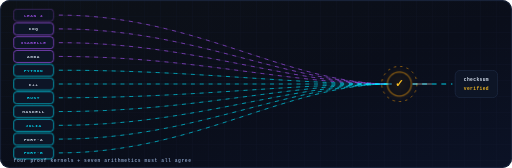
t = 0.00 s
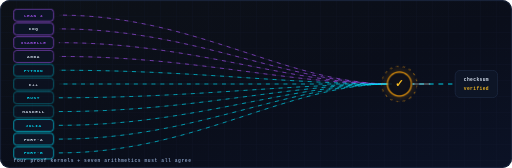
t = 1.67 s
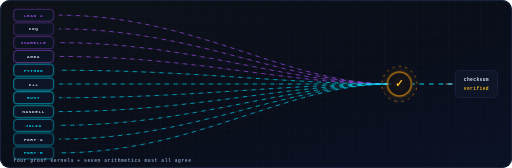
t = 3.33 s
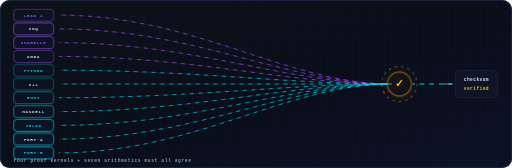
t = 5.00 s
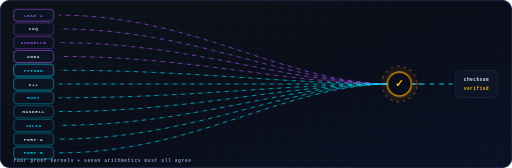
t = 6.67 s
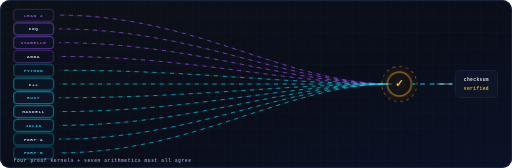
t = 8.33 s

The animated SVG that drew these frames (rendered in a browser with its animation timeline set to each time). Animation: 12 CSS @keyframes rules; frames cover the first 8.33 s, repeats indefinitely.

<svg xmlns="http://www.w3.org/2000/svg" width="1280" height="420" viewBox="0 0 1280 420" role="img" aria-label="eleven verification lanes converging into one checksum-verified node">
<defs>

<linearGradient id="bgG" x1="0" y1="0" x2="1" y2="1">
  <stop offset="0" stop-color="#0D1117"/><stop offset=".55" stop-color="#0A0E1A"/><stop offset="1" stop-color="#0B1226"/>
</linearGradient>
<linearGradient id="cyA" x1="0" y1="0" x2="1" y2="0">
  <stop offset="0" stop-color="#00E5FF"/><stop offset="1" stop-color="#A855F7"/>
</linearGradient>
<linearGradient id="cyAm" x1="0" y1="0" x2="1" y2="0">
  <stop offset="0" stop-color="#00E5FF"/><stop offset="1" stop-color="#F59E0B"/>
</linearGradient>
<linearGradient id="amG" x1="0" y1="0" x2="0" y2="1">
  <stop offset="0" stop-color="#FBBF24"/><stop offset="1" stop-color="#F59E0B"/>
</linearGradient>
<radialGradient id="glowC" cx=".5" cy=".5" r=".5">
  <stop offset="0" stop-color="#00E5FF" stop-opacity=".5"/><stop offset="1" stop-color="#00E5FF" stop-opacity="0"/>
</radialGradient>
<radialGradient id="glowA" cx=".5" cy=".5" r=".5">
  <stop offset="0" stop-color="#F59E0B" stop-opacity=".45"/><stop offset="1" stop-color="#F59E0B" stop-opacity="0"/>
</radialGradient>
<radialGradient id="glowV" cx=".5" cy=".5" r=".5">
  <stop offset="0" stop-color="#A855F7" stop-opacity=".4"/><stop offset="1" stop-color="#A855F7" stop-opacity="0"/>
</radialGradient>
<pattern id="bpGrid" width="40" height="40" patternUnits="userSpaceOnUse">
  <path d="M40 0H0V40" fill="none" stroke="#16233F" stroke-width="1"/>
</pattern>
<pattern id="bpGridFine" width="16" height="16" patternUnits="userSpaceOnUse">
  <path d="M16 0H0V16" fill="none" stroke="#16233F" stroke-width=".5" opacity=".6"/>
</pattern>
<filter id="soft" x="-60%" y="-60%" width="220%" height="220%">
  <feGaussianBlur stdDeviation="3"/>
</filter>
<filter id="soft8" x="-80%" y="-80%" width="260%" height="260%">
  <feGaussianBlur stdDeviation="8"/>
</filter>
<filter id="soft16" x="-120%" y="-120%" width="340%" height="340%">
  <feGaussianBlur stdDeviation="16"/>
</filter>

</defs>
<style>
.flow  { animation: dashflow var(--fd,7s) linear infinite; }
.flowr { animation: dashflowr var(--fd,7s) linear infinite; }
.comet { animation: comet var(--fd,6s) linear infinite; }
.spin  { animation: spin360 var(--fd,26s) linear infinite; transform-box: fill-box; transform-origin: center; }
.spinr { animation: spinrev var(--fd,26s) linear infinite; transform-box: fill-box; transform-origin: center; }
.pulse { animation: pulseop var(--fd,3.2s) ease-in-out infinite; }
.breathe { animation: breathe var(--fd,4.2s) ease-in-out infinite; }
.glow  { animation: glowpulse var(--fd,3.6s) ease-in-out infinite; }
.floaty{ animation: floaty var(--fd,5.5s) ease-in-out infinite; transform-box: fill-box; transform-origin: center; }
.driftx{ animation: driftx var(--fd,6s) ease-in-out infinite; transform-box: fill-box; transform-origin: center; }
.flicker { animation: flicker var(--fd,2.6s) ease-in-out infinite; }
.blink { animation: blinkop var(--fd,1.8s) steps(2,end) infinite; }
@keyframes dashflow  { to { stroke-dashoffset: -640; } }
@keyframes dashflowr { to { stroke-dashoffset: 640; } }
@keyframes spin360 { to { transform: rotate(360deg); } }
@keyframes spinrev { to { transform: rotate(-360deg); } }
@keyframes pulseop { 0%,100% { opacity: .18; } 50% { opacity: 1; } }
@keyframes breathe { 0%,100% { opacity: .5; } 50% { opacity: 1; } }
@keyframes glowpulse { 0%,100% { opacity: .3; } 50% { opacity: .9; } }
@keyframes floaty { 0%,100% { transform: translateY(0); } 50% { transform: translateY(-7px); } }
@keyframes driftx { 0%,100% { transform: translateX(0); } 50% { transform: translateX(10px); } }
@keyframes flicker { 0%,100% { opacity: .82; } 42% { opacity: .95; } 55% { opacity: .68; } 70% { opacity: .9; } }
@keyframes blinkop { 0%,49% { opacity: 1; } 50%,100% { opacity: .15; } }
@keyframes comet { 0% { stroke-dashoffset: var(--c0,1040); } 100% { stroke-dashoffset: var(--c1,-1000); } }
</style>
<rect width="1280" height="420" rx="24" fill="url(#bgG)"/>
<g clip-path="none" opacity=".55"><rect width="1280" height="420" rx="24" fill="url(#bpGrid)"/></g>
<g opacity=".28"><rect width="1280" height="420" rx="24" fill="url(#bpGridFine)"/></g>
<rect x="1.5" y="1.5" width="1277" height="417" rx="22.5" fill="none" stroke="#1E2A44" stroke-width="2"/>
<path d="M 148 37.8 C 486.4 37.8, 716.8000000000001 210.0, 978.4000000000001 210.0" fill="none" stroke="#A855F7" stroke-width="1.3" opacity=".2"/>
<path d="M 148 37.8 C 486.4 37.8, 716.8000000000001 210.0, 978.4000000000001 210.0" fill="none" stroke="#A855F7" stroke-width="1.7" stroke-dasharray="8 14" class="flow" style="--fd:3.6s; animation-delay:0.0s" opacity="0.9" stroke-linecap="round"/><rect x="34" y="22.799999999999997" width="100" height="30" rx="8" fill="#0D1526" stroke="#A855F7" stroke-width="1.6" class="breathe" style="--fd:2.80s; animation-delay:0.00s"/>
<text x="84" y="41.8" font-family="'JetBrains Mono','Cascadia Code','Fira Code',Consolas,Menlo,monospace" font-size="11" fill="#A855F7" text-anchor="middle" letter-spacing="1.5" opacity="0.92" font-weight="600" >LEAN 4</text><path d="M 148 72.24 C 486.4 72.24, 716.8000000000001 210.0, 978.4000000000001 210.0" fill="none" stroke="#A855F7" stroke-width="1.3" opacity=".2"/>
<path d="M 148 72.24 C 486.4 72.24, 716.8000000000001 210.0, 978.4000000000001 210.0" fill="none" stroke="#A855F7" stroke-width="1.7" stroke-dasharray="8 14" class="flow" style="--fd:3.9s; animation-delay:0.28s" opacity="0.9" stroke-linecap="round"/><rect x="34" y="57.239999999999995" width="100" height="30" rx="8" fill="#0D1526" stroke="#A855F7" stroke-width="1.6" class="breathe" style="--fd:3.10s; animation-delay:0.22s"/>
<text x="84" y="76.24" font-family="'JetBrains Mono','Cascadia Code','Fira Code',Consolas,Menlo,monospace" font-size="11" fill="#E6F1FF" text-anchor="middle" letter-spacing="1.5" opacity="0.92" font-weight="600" >COQ</text><path d="M 148 106.67999999999999 C 486.4 106.67999999999999, 716.8000000000001 210.0, 978.4000000000001 210.0" fill="none" stroke="#A855F7" stroke-width="1.3" opacity=".2"/>
<path d="M 148 106.67999999999999 C 486.4 106.67999999999999, 716.8000000000001 210.0, 978.4000000000001 210.0" fill="none" stroke="#A855F7" stroke-width="1.7" stroke-dasharray="8 14" class="flow" style="--fd:4.2s; animation-delay:0.56s" opacity="0.9" stroke-linecap="round"/><rect x="34" y="91.67999999999999" width="100" height="30" rx="8" fill="#0D1526" stroke="#A855F7" stroke-width="1.6" class="breathe" style="--fd:3.40s; animation-delay:0.44s"/>
<text x="84" y="110.67999999999999" font-family="'JetBrains Mono','Cascadia Code','Fira Code',Consolas,Menlo,monospace" font-size="11" fill="#A855F7" text-anchor="middle" letter-spacing="1.5" opacity="0.92" font-weight="600" >ISABELLE</text><path d="M 148 141.11999999999998 C 486.4 141.11999999999998, 716.8000000000001 210.0, 978.4000000000001 210.0" fill="none" stroke="#A855F7" stroke-width="1.3" opacity=".2"/>
<path d="M 148 141.11999999999998 C 486.4 141.11999999999998, 716.8000000000001 210.0, 978.4000000000001 210.0" fill="none" stroke="#A855F7" stroke-width="1.7" stroke-dasharray="8 14" class="flow" style="--fd:4.5s; animation-delay:0.8400000000000001s" opacity="0.9" stroke-linecap="round"/><rect x="34" y="126.11999999999998" width="100" height="30" rx="8" fill="#0D1526" stroke="#A855F7" stroke-width="1.6" class="breathe" style="--fd:3.70s; animation-delay:0.66s"/>
<text x="84" y="145.11999999999998" font-family="'JetBrains Mono','Cascadia Code','Fira Code',Consolas,Menlo,monospace" font-size="11" fill="#E6F1FF" text-anchor="middle" letter-spacing="1.5" opacity="0.92" font-weight="600" >AGDA</text><path d="M 148 175.56 C 486.4 175.56, 716.8000000000001 210.0, 978.4000000000001 210.0" fill="none" stroke="#00E5FF" stroke-width="1.3" opacity=".2"/>
<path d="M 148 175.56 C 486.4 175.56, 716.8000000000001 210.0, 978.4000000000001 210.0" fill="none" stroke="#00E5FF" stroke-width="1.7" stroke-dasharray="8 14" class="flow" style="--fd:4.8s; animation-delay:1.12s" opacity="0.9" stroke-linecap="round"/><rect x="34" y="160.56" width="100" height="30" rx="8" fill="#0D1526" stroke="#00E5FF" stroke-width="1.6" class="breathe" style="--fd:4.00s; animation-delay:0.88s"/>
<text x="84" y="179.56" font-family="'JetBrains Mono','Cascadia Code','Fira Code',Consolas,Menlo,monospace" font-size="11" fill="#00E5FF" text-anchor="middle" letter-spacing="1.5" opacity="0.92" font-weight="600" >PYTHON</text><path d="M 148 210.0 C 486.4 210.0, 716.8000000000001 210.0, 978.4000000000001 210.0" fill="none" stroke="#00E5FF" stroke-width="1.3" opacity=".2"/>
<path d="M 148 210.0 C 486.4 210.0, 716.8000000000001 210.0, 978.4000000000001 210.0" fill="none" stroke="#00E5FF" stroke-width="1.7" stroke-dasharray="8 14" class="flow" style="--fd:5.1s; animation-delay:1.4000000000000001s" opacity="0.9" stroke-linecap="round"/><rect x="34" y="195.0" width="100" height="30" rx="8" fill="#0D1526" stroke="#00E5FF" stroke-width="1.6" class="breathe" style="--fd:4.30s; animation-delay:1.10s"/>
<text x="84" y="214.0" font-family="'JetBrains Mono','Cascadia Code','Fira Code',Consolas,Menlo,monospace" font-size="11" fill="#E6F1FF" text-anchor="middle" letter-spacing="1.5" opacity="0.92" font-weight="600" >C++</text><path d="M 148 244.43999999999994 C 486.4 244.43999999999994, 716.8000000000001 210.0, 978.4000000000001 210.0" fill="none" stroke="#00E5FF" stroke-width="1.3" opacity=".2"/>
<path d="M 148 244.43999999999994 C 486.4 244.43999999999994, 716.8000000000001 210.0, 978.4000000000001 210.0" fill="none" stroke="#00E5FF" stroke-width="1.7" stroke-dasharray="8 14" class="flow" style="--fd:5.4s; animation-delay:1.6800000000000002s" opacity="0.9" stroke-linecap="round"/><rect x="34" y="229.43999999999994" width="100" height="30" rx="8" fill="#0D1526" stroke="#00E5FF" stroke-width="1.6" class="breathe" style="--fd:4.60s; animation-delay:1.32s"/>
<text x="84" y="248.43999999999994" font-family="'JetBrains Mono','Cascadia Code','Fira Code',Consolas,Menlo,monospace" font-size="11" fill="#00E5FF" text-anchor="middle" letter-spacing="1.5" opacity="0.92" font-weight="600" >RUST</text><path d="M 148 278.88 C 486.4 278.88, 716.8000000000001 210.0, 978.4000000000001 210.0" fill="none" stroke="#00E5FF" stroke-width="1.3" opacity=".2"/>
<path d="M 148 278.88 C 486.4 278.88, 716.8000000000001 210.0, 978.4000000000001 210.0" fill="none" stroke="#00E5FF" stroke-width="1.7" stroke-dasharray="8 14" class="flow" style="--fd:5.7s; animation-delay:1.9600000000000002s" opacity="0.9" stroke-linecap="round"/><rect x="34" y="263.88" width="100" height="30" rx="8" fill="#0D1526" stroke="#00E5FF" stroke-width="1.6" class="breathe" style="--fd:4.90s; animation-delay:1.54s"/>
<text x="84" y="282.88" font-family="'JetBrains Mono','Cascadia Code','Fira Code',Consolas,Menlo,monospace" font-size="11" fill="#E6F1FF" text-anchor="middle" letter-spacing="1.5" opacity="0.92" font-weight="600" >HASKELL</text><path d="M 148 313.32 C 486.4 313.32, 716.8000000000001 210.0, 978.4000000000001 210.0" fill="none" stroke="#00E5FF" stroke-width="1.3" opacity=".2"/>
<path d="M 148 313.32 C 486.4 313.32, 716.8000000000001 210.0, 978.4000000000001 210.0" fill="none" stroke="#00E5FF" stroke-width="1.7" stroke-dasharray="8 14" class="flow" style="--fd:6.0s; animation-delay:2.24s" opacity="0.9" stroke-linecap="round"/><rect x="34" y="298.32" width="100" height="30" rx="8" fill="#0D1526" stroke="#00E5FF" stroke-width="1.6" class="breathe" style="--fd:5.20s; animation-delay:1.76s"/>
<text x="84" y="317.32" font-family="'JetBrains Mono','Cascadia Code','Fira Code',Consolas,Menlo,monospace" font-size="11" fill="#00E5FF" text-anchor="middle" letter-spacing="1.5" opacity="0.92" font-weight="600" >JULIA</text><path d="M 148 347.76 C 486.4 347.76, 716.8000000000001 210.0, 978.4000000000001 210.0" fill="none" stroke="#00E5FF" stroke-width="1.3" opacity=".2"/>
<path d="M 148 347.76 C 486.4 347.76, 716.8000000000001 210.0, 978.4000000000001 210.0" fill="none" stroke="#00E5FF" stroke-width="1.7" stroke-dasharray="8 14" class="flow" style="--fd:6.3s; animation-delay:2.5200000000000005s" opacity="0.9" stroke-linecap="round"/><rect x="34" y="332.76" width="100" height="30" rx="8" fill="#0D1526" stroke="#00E5FF" stroke-width="1.6" class="breathe" style="--fd:5.50s; animation-delay:1.98s"/>
<text x="84" y="351.76" font-family="'JetBrains Mono','Cascadia Code','Fira Code',Consolas,Menlo,monospace" font-size="11" fill="#E6F1FF" text-anchor="middle" letter-spacing="1.5" opacity="0.92" font-weight="600" >PORT·A</text><path d="M 148 382.2 C 486.4 382.2, 716.8000000000001 210.0, 978.4000000000001 210.0" fill="none" stroke="#00E5FF" stroke-width="1.3" opacity=".2"/>
<path d="M 148 382.2 C 486.4 382.2, 716.8000000000001 210.0, 978.4000000000001 210.0" fill="none" stroke="#00E5FF" stroke-width="1.7" stroke-dasharray="8 14" class="flow" style="--fd:6.6s; animation-delay:2.8000000000000003s" opacity="0.9" stroke-linecap="round"/><rect x="34" y="367.2" width="100" height="30" rx="8" fill="#0D1526" stroke="#00E5FF" stroke-width="1.6" class="breathe" style="--fd:5.80s; animation-delay:2.20s"/>
<text x="84" y="386.2" font-family="'JetBrains Mono','Cascadia Code','Fira Code',Consolas,Menlo,monospace" font-size="11" fill="#00E5FF" text-anchor="middle" letter-spacing="1.5" opacity="0.92" font-weight="600" >PORT·B</text><circle cx="998.4000000000001" cy="210.0" r="46" fill="url(#glowA)" class="glow" style="--fd:2.6s"/>
<circle cx="998.4000000000001" cy="210.0" r="30" fill="#0A0E1A" stroke="#F59E0B" stroke-width="3" class="breathe" style="--fd:2.6s"/>
<circle cx="998.4000000000001" cy="210.0" r="44" fill="none" stroke="#F59E0B" stroke-width="1.4" stroke-dasharray="6 10" class="spin" style="--fd:12s; transform-box: fill-box; transform-origin: center"/>
<text x="998.4000000000001" y="217.0" font-family="'JetBrains Mono','Cascadia Code','Fira Code',Consolas,Menlo,monospace" font-size="26" fill="#FBBF24" text-anchor="middle" font-weight="700">✓</text>
<path d="M 1032.4 210.0 H 1130" fill="none" stroke="#00E5FF" stroke-width="2.4" stroke-dasharray="10 14" class="flow" style="--fd:1.8s; animation-delay:0s" opacity="0.95" stroke-linecap="round"/><path d="M 1032.4 210.0 H 1130" fill="none" stroke="#FBBF24" stroke-width="2.6" stroke-dasharray="46 144" class="comet" style="--c0:144; --c1:-144; --fd:2.6s; animation-delay:0.4s" stroke-linecap="round" filter="url(#soft)" opacity=".9"/><path d="M 1032.4 210.0 H 1130" fill="none" stroke="#FFFFFF" stroke-width="1.3" stroke-dasharray="46 144" class="comet" style="--c0:144; --c1:-144; --fd:2.6s; animation-delay:0.4s" stroke-linecap="round" opacity=".95"/><rect x="1138" y="176.0" width="106" height="68" rx="12" fill="#0D1526" stroke="#1E2A44" stroke-width="1.8"/>
<text x="1191" y="202.0" font-family="'JetBrains Mono','Cascadia Code','Fira Code',Consolas,Menlo,monospace" font-size="11.5" fill="#E6F1FF" text-anchor="middle" letter-spacing="1" opacity="0.92" font-weight="600" >checksum</text><text x="1191" y="224.0" font-family="'JetBrains Mono','Cascadia Code','Fira Code',Consolas,Menlo,monospace" font-size="11.5" fill="#FBBF24" text-anchor="middle" letter-spacing="1" opacity="0.92" font-weight="600" >verified</text><text x="34" y="404" font-family="'JetBrains Mono','Cascadia Code','Fira Code',Consolas,Menlo,monospace" font-size="11.5" fill="#8CA3C7" text-anchor="start" letter-spacing="1.5" opacity="0.92" font-weight="600" >four proof kernels + seven arithmetics must all agree</text>
</svg>
